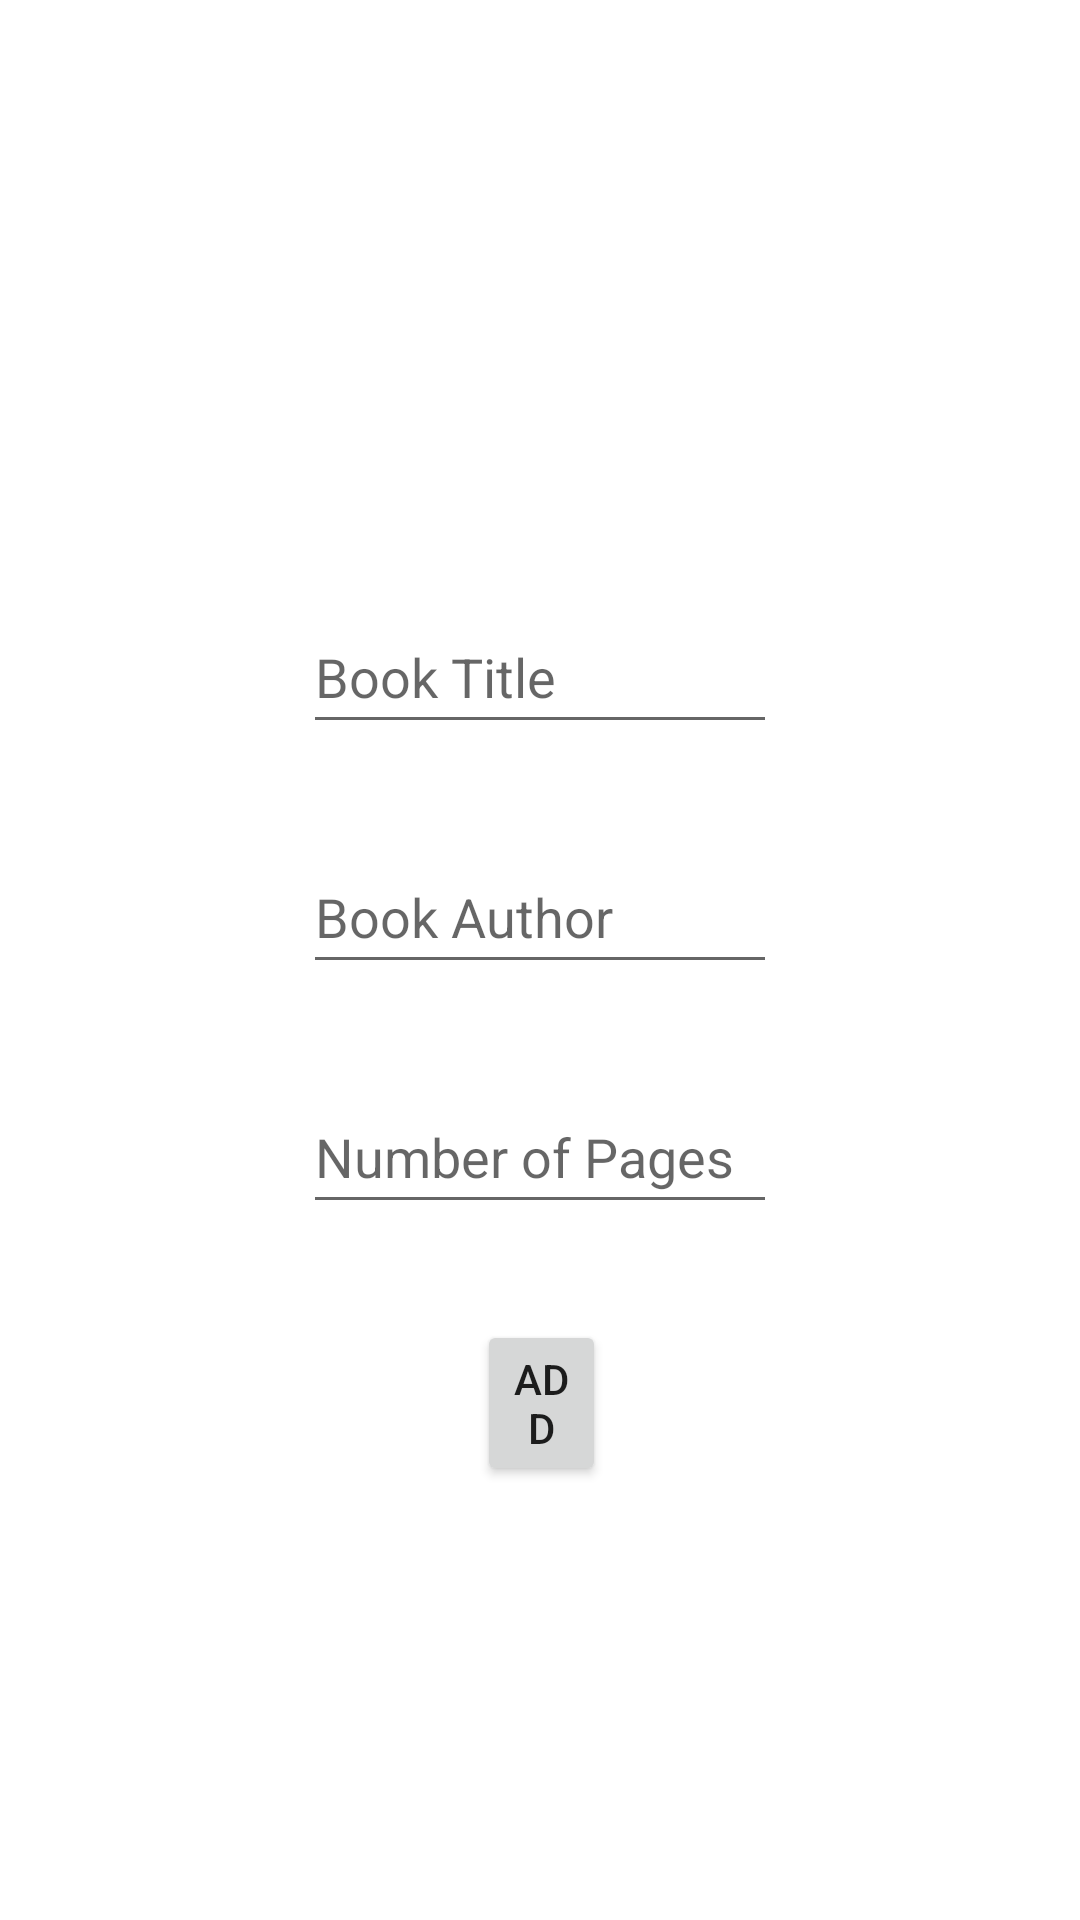

Reconstruct the res/layout file that produces this screen, plus the resources it refers to.
<!-- AndroidManifest.xml: application theme Theme.GoodCalorie -->
<!-- res/layout/activity_add.xml -->
<?xml version="1.0" encoding="utf-8"?>
<androidx.constraintlayout.widget.ConstraintLayout xmlns:android="http://schemas.android.com/apk/res/android"
    xmlns:app="http://schemas.android.com/apk/res-auto"
    xmlns:tools="http://schemas.android.com/tools"
    android:layout_width="match_parent"
    android:layout_height="match_parent"
    tools:context=".Activities.AddActivity">

    <EditText
        android:id="@+id/titleText"
        android:layout_width="match_parent"
        android:layout_height="wrap_content"
        android:layout_marginStart="101dp"
        android:layout_marginTop="200dp"
        android:layout_marginEnd="101dp"
        android:ems="10"
        android:hint="Book Title"
        android:inputType="textPersonName"
        android:minHeight="48dp"
        app:layout_constraintEnd_toEndOf="parent"
        app:layout_constraintHorizontal_bias="0.0"
        app:layout_constraintStart_toStartOf="parent"
        app:layout_constraintTop_toTopOf="parent" />

    <EditText
        android:id="@+id/authorText"
        android:layout_width="match_parent"
        android:layout_height="wrap_content"
        android:layout_marginStart="101dp"
        android:layout_marginTop="32dp"
        android:layout_marginEnd="101dp"
        android:ems="10"
        android:hint="Book Author"
        android:inputType="textPersonName"
        android:minHeight="48dp"
        app:layout_constraintEnd_toEndOf="parent"
        app:layout_constraintHorizontal_bias="0.0"
        app:layout_constraintStart_toStartOf="parent"
        app:layout_constraintTop_toBottomOf="@+id/titleText" />

    <EditText
        android:id="@+id/pagesInteger"
        android:layout_width="match_parent"
        android:layout_height="wrap_content"
        android:layout_marginStart="101dp"
        android:layout_marginTop="32dp"
        android:layout_marginEnd="101dp"
        android:ems="10"
        android:hint="Number of Pages"
        android:inputType="number"
        android:minHeight="48dp"
        app:layout_constraintEnd_toEndOf="parent"
        app:layout_constraintHorizontal_bias="1.0"
        app:layout_constraintStart_toStartOf="parent"
        app:layout_constraintTop_toBottomOf="@+id/authorText" />

    <Button
        android:id="@+id/addButton"
        android:layout_width="match_parent"
        android:layout_height="wrap_content"
        android:layout_marginStart="159dp"
        android:layout_marginTop="32dp"
        android:layout_marginEnd="158dp"
        android:text="Add"
        app:layout_constraintEnd_toEndOf="parent"
        app:layout_constraintHorizontal_bias="0.0"
        app:layout_constraintStart_toStartOf="parent"
        app:layout_constraintTop_toBottomOf="@+id/pagesInteger" />
</androidx.constraintlayout.widget.ConstraintLayout>
<!-- resources referenced by this layout -->
<resources>
  <style name="Theme.GoodCalorie" parent="Theme.MaterialComponents.DayNight.DarkActionBar">
          
          <item name="colorPrimary">@color/purple_500</item>
          <item name="colorPrimaryVariant">@color/purple_700</item>
          <item name="colorOnPrimary">@color/white</item>
          
          <item name="colorSecondary">@color/teal_200</item>
          <item name="colorSecondaryVariant">@color/teal_700</item>
          <item name="colorOnSecondary">@color/black</item>
          
          <item name="android:statusBarColor">?attr/colorPrimaryVariant</item>
          
      </style>
  <!-- not gathered from this repository: default colours our renderer supplied (Android Studio template values) -->
  <color name="purple_500">#FF6200EE</color>
  <color name="purple_700">#FF3700B3</color>
  <color name="teal_200">#FF03DAC5</color>
  <color name="teal_700">#FF018786</color>
  <color name="black">#FF000000</color>
  <color name="white">#FFFFFFFF</color>
</resources>
